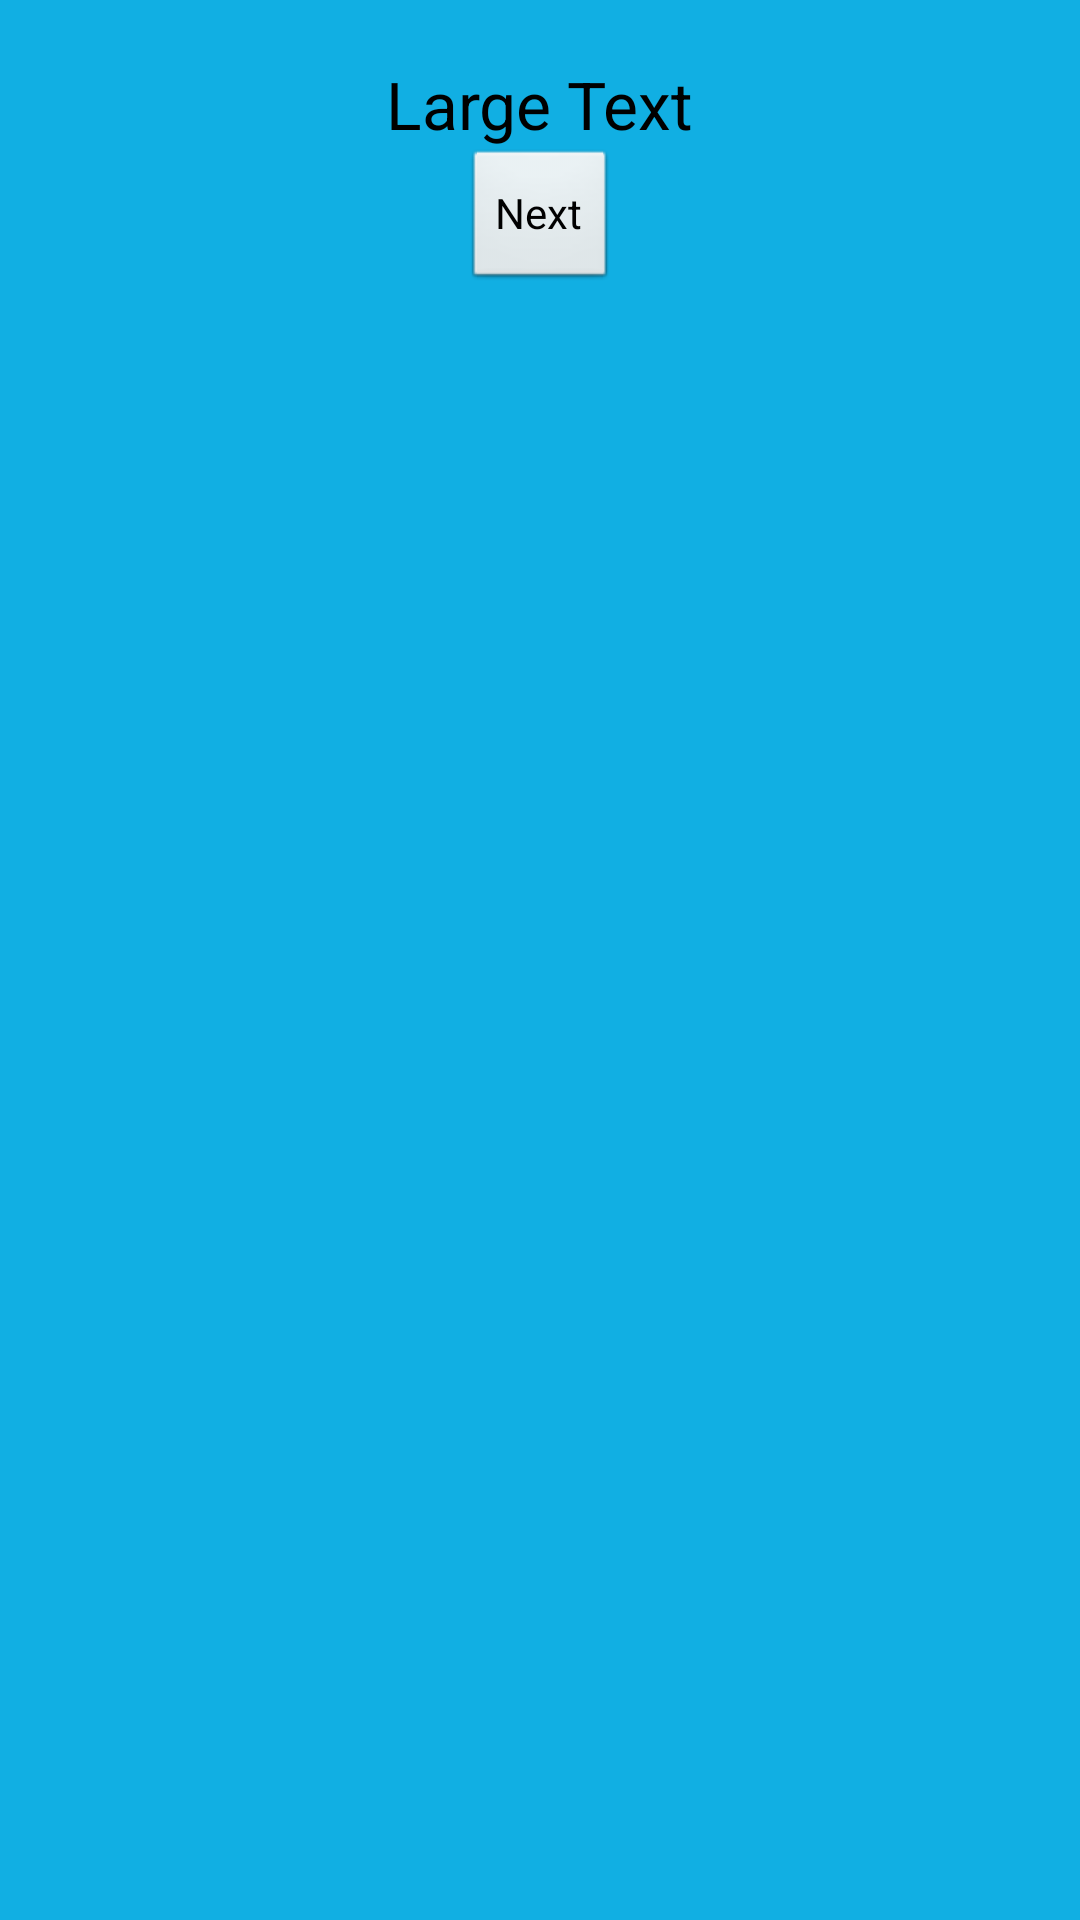

Here is an Android app screen rendered from its layout file. Give the layout XML and the strings, colors and styles it references.
<!-- AndroidManifest.xml: application theme AutoskolaBlue -->
<!-- res/layout/znakovi.xml -->
<?xml version="1.0" encoding="utf-8"?>
<RelativeLayout xmlns:android="http://schemas.android.com/apk/res/android"
    android:layout_width="match_parent"
    android:id="@+id/root_view"
    android:layout_height="match_parent">

    <ImageView
        android:layout_width="wrap_content"
        android:layout_height="wrap_content"
        android:id="@+id/iv_znak_image"
        android:layout_marginTop="10dp"
        android:layout_marginBottom="10dp"
        android:layout_centerHorizontal="true" />

    <RelativeLayout
        android:layout_width="wrap_content"
        android:layout_height="wrap_content"
        android:id="@+id/ll_question_wrapper"
        android:layout_below="@+id/iv_znak_image"
        android:orientation="horizontal"
        android:layout_centerHorizontal="true">


        <TextView
            android:id="@+id/tvZnak"
            android:layout_width="wrap_content"
            android:layout_height="wrap_content"
            android:text="Large Text"
            android:textColor="@color/black"
            android:textAppearance="?android:attr/textAppearanceLarge" />

        <Button
            android:layout_width="wrap_content"
            android:layout_height="wrap_content"
            android:text="Next"
            android:id="@+id/bNextZnakovi"
            android:layout_below="@+id/tvZnak"
            android:layout_centerVertical="true"
            android:layout_centerHorizontal="true" />


    </RelativeLayout>


</RelativeLayout>
<!-- resources referenced by this layout -->
<resources>
  <color name="black">#000000</color>
  <style name="AutoskolaBlue" parent="android:Theme.Light">
          <item name="android:windowBackground">@color/blue</item>
          <item name="android:textColor">@color/white</item>
      </style>
  <color name="blue">#11AFE3</color>
  <color name="white">#ffffff</color>
</resources>
